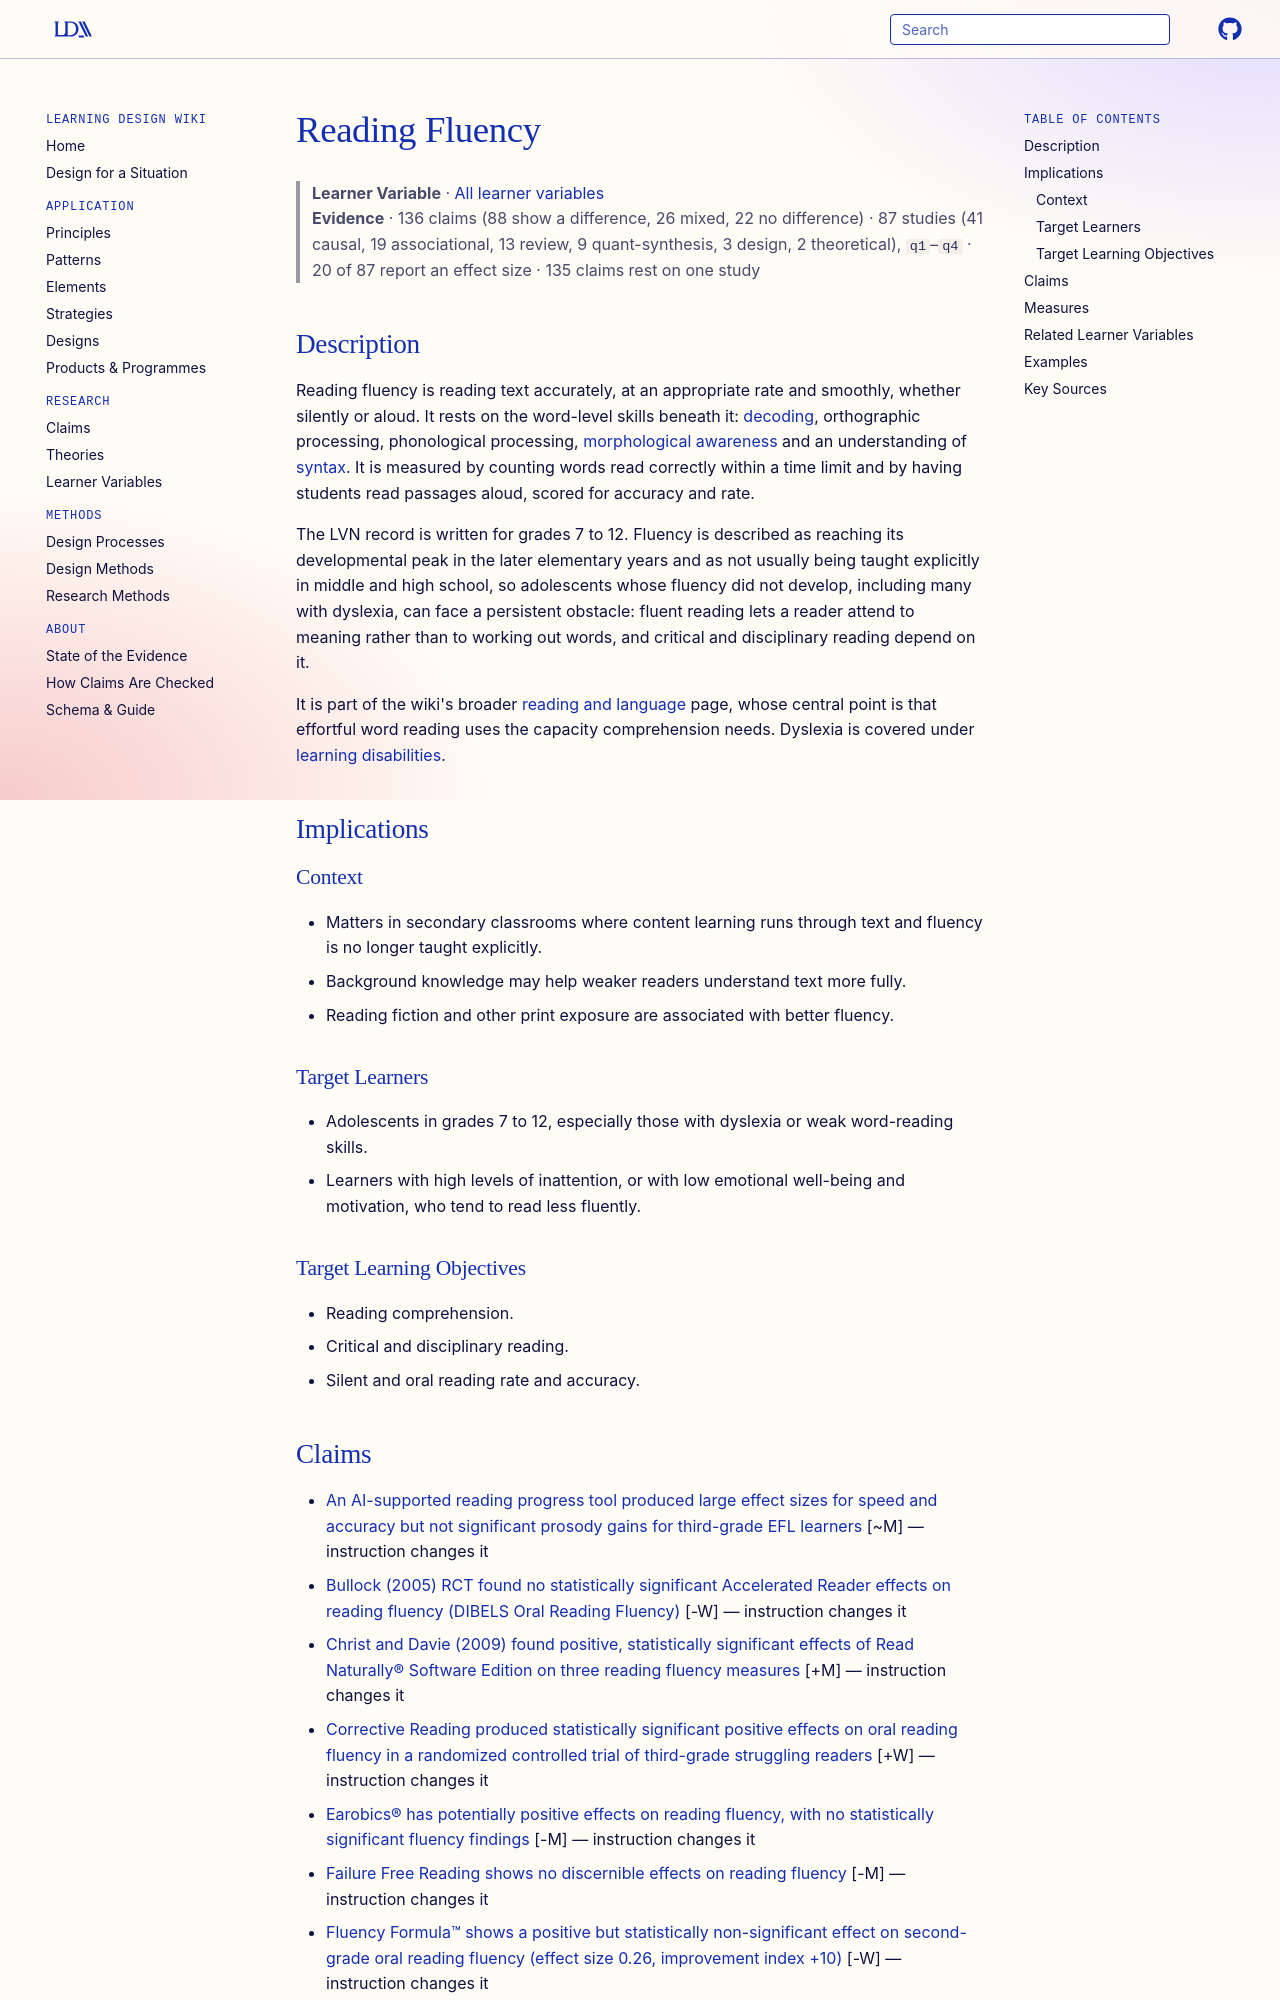

repository: Learning-Design-Alliance/learning-wiki · page: learner-variables/reading-fluency/index.html · generator: mkdocs

---
type: learner-variable
id: reading-fluency
title: Reading Fluency
description: "A learner's ability to read connected text accurately, at a good pace and smoothly, silently or aloud, so that attention is free for comprehension."
canonical: true
status: review
generated:
  by: claude/unspecified
  at: 2026-10-16
---

# Reading Fluency

> **Learner Variable** · [All learner variables](index.md)
> **Evidence** · 136 claims (88 show a difference, 26 mixed, 22 no difference) · 87 studies (41 causal, 19 associational, 13 review, 9 quant-synthesis, 3 design, 2 theoretical), `q1`–`q4` · 20 of 87 report an effect size · 135 claims rest on one study

## Description
Reading fluency is reading text accurately, at an appropriate rate and smoothly, whether silently or aloud. It rests on the word-level skills beneath it: [decoding](decoding.md), orthographic processing, phonological processing, [morphological awareness](morphological-awareness.md) and an understanding of [syntax](syntax.md). It is measured by counting words read correctly within a time limit and by having students read passages aloud, scored for accuracy and rate.

The LVN record is written for grades 7 to 12. Fluency is described as reaching its developmental peak in the later elementary years and as not usually being taught explicitly in middle and high school, so adolescents whose fluency did not develop, including many with dyslexia, can face a persistent obstacle: fluent reading lets a reader attend to meaning rather than to working out words, and critical and disciplinary reading depend on it.

It is part of the wiki's broader [reading and language](reading-and-language.md) page, whose central point is that effortful word reading uses the capacity comprehension needs. Dyslexia is covered under [learning disabilities](learning-disabilities.md).

## Implications

### Context
- Matters in secondary classrooms where content learning runs through text and fluency is no longer taught explicitly.
- Background knowledge may help weaker readers understand text more fully.
- Reading fiction and other print exposure are associated with better fluency.

### Target Learners
- Adolescents in grades 7 to 12, especially those with dyslexia or weak word-reading skills.
- Learners with high levels of inattention, or with low emotional well-being and motivation, who tend to read less fluently.

### Target Learning Objectives
- Reading comprehension.
- Critical and disciplinary reading.
- Silent and oral reading rate and accuracy.
